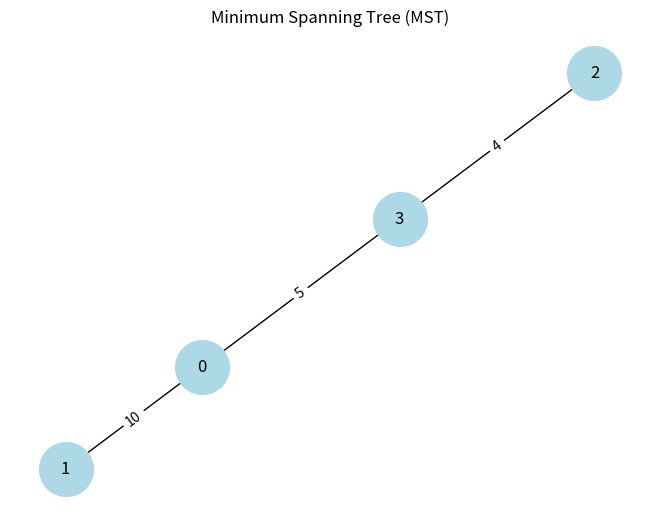

Reproduce this figure in Python.
# Task 6.6: Challenge - Visualize MST
# -------------------------------------
# Extend Kruskal’s algorithm:
# 1. Input edges and build MST.
# 2. Print MST edges in adjacency list format.
# 3. (Optional for extra) Use networkx + matplotlib to plot MST.

# Example:
# MST edges: [(2,3,4), (0,3,5), (0,1,10)]
# Expected adjacency list:
# 0: [1, 3]
# 1: [0]
# 2: [3]
# 3: [0, 2]

# Hint: Use dictionary for adjacency list.
# Tip: Visualization part is optional, but fun for testing.
# Task 6.6: Challenge - Visualize MST
# -------------------------------------

def create_parent_array(num_vertices):
    return [i for i in range(num_vertices)]

def find(parent, x):
    if parent[x] == x:
        return x
    return find(parent, parent[x])

def union(parent, x, y):
    root_x = find(parent, x)
    root_y = find(parent, y)
    if root_x != root_y:
        parent[root_y] = root_x

def kruskal_mst(edges, num_vertices):
    sorted_edges = sorted(edges, key=lambda x: x[2])
    parent = create_parent_array(num_vertices)
    mst_edges = []
    total_weight = 0

    for u, v, w in sorted_edges:
        root_u = find(parent, u)
        root_v = find(parent, v)
        if root_u != root_v:
            union(parent, root_u, root_v)
            mst_edges.append((u, v, w))
            total_weight += w

    return mst_edges, total_weight


def build_adjacency_list(mst_edges, num_vertices):
    adjacency_list = {i: [] for i in range(num_vertices)}

    for u, v, w in mst_edges:
        adjacency_list[u].append(v)
        adjacency_list[v].append(u)

    return adjacency_list


def visualize_mst(mst_edges):
    try:
        import networkx as nx
        import matplotlib.pyplot as plt
    except ImportError:
        print("NetworkX or Matplotlib not installed. Skipping visualization.")
        return

    G = nx.Graph()
    G.add_weighted_edges_from(mst_edges)

    pos = nx.spring_layout(G, seed=42)
    nx.draw(G, pos, with_labels=True, node_color='lightblue', node_size=1500, font_size=12)
    labels = nx.get_edge_attributes(G, 'weight')
    nx.draw_networkx_edge_labels(G, pos, edge_labels=labels)
    plt.title("Minimum Spanning Tree (MST)")
    plt.show()


edges = [(0,1,10), (0,2,6), (0,3,5), (1,3,15), (2,3,4)]
num_vertices = 4

mst, total_weight = kruskal_mst(edges, num_vertices)
adj_list = build_adjacency_list(mst, num_vertices)

print("MST Edges:", mst)
print("Total Weight of MST:", total_weight)
print("\nAdjacency List Representation:")
for node, neighbors in adj_list.items():
    print(f"{node}: {neighbors}")

visualize_mst(mst)
